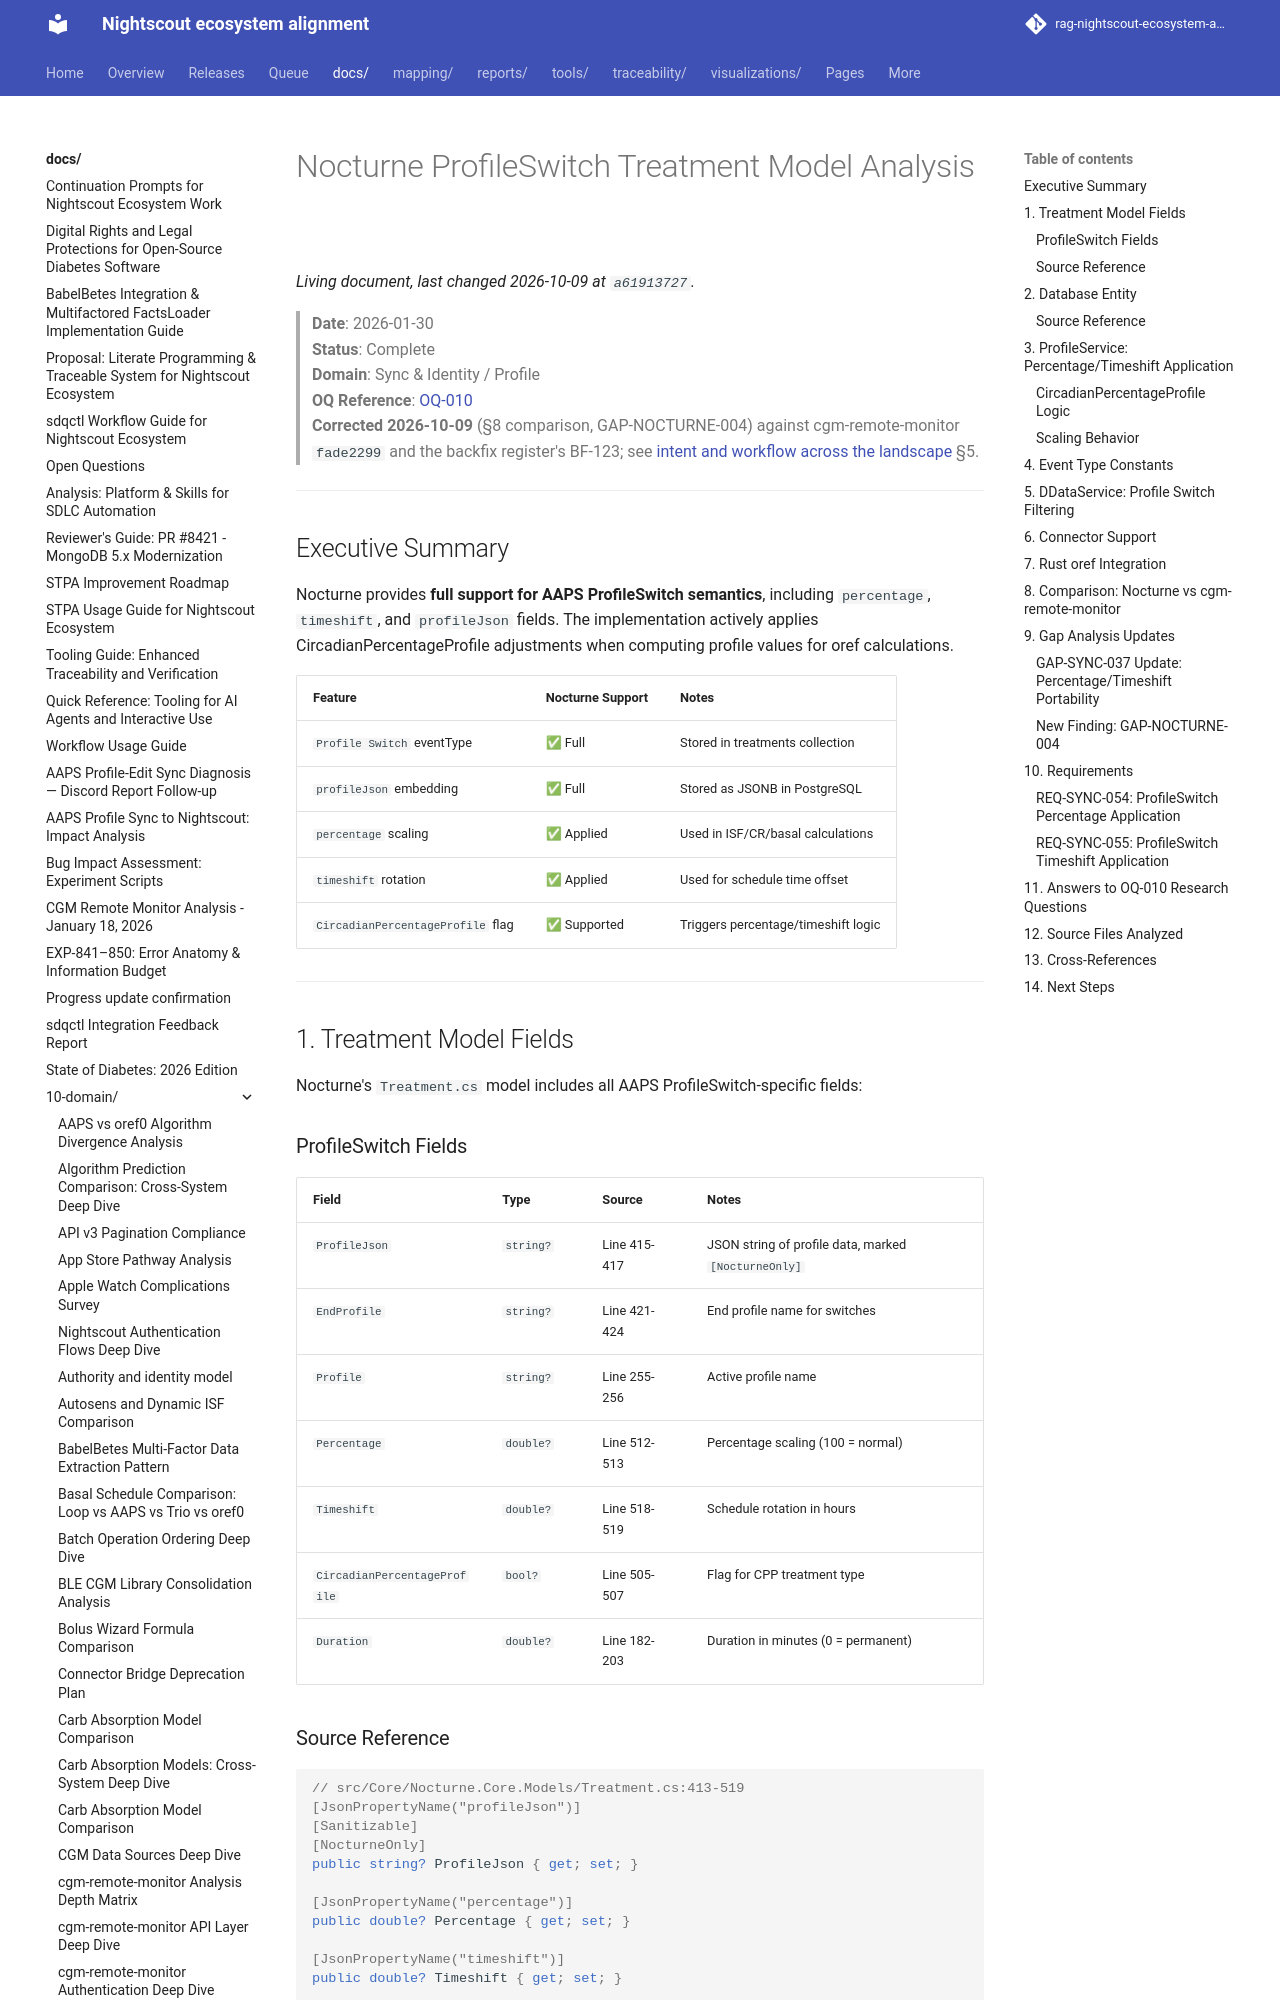

repository: bewest/rag-nightscout-ecosystem-alignment · page: docs/10-domain/nocturne-profileswitch-analysis.html · generator: mkdocs

# Nocturne ProfileSwitch Treatment Model Analysis

> **Date**: 2026-01-30  
> **Status**: Complete  
> **Domain**: Sync & Identity / Profile  
> **OQ Reference**: [OQ-010](../OPEN-QUESTIONS.md#oq-010-profileswitch--override-mapping--resolved--extended)  
> **Corrected 2026-10-09** (§8 comparison, GAP-NOCTURNE-004) against cgm-remote-monitor `fade2299` and the backfix register's BF-123; see [intent and workflow across the landscape](../30-design/platform/nightscout-intent-workflow-landscape-2026-10-09.md) §5.

---

## Executive Summary

Nocturne provides **full support for AAPS ProfileSwitch semantics**, including `percentage`, `timeshift`, and `profileJson` fields. The implementation actively applies CircadianPercentageProfile adjustments when computing profile values for oref calculations.

| Feature | Nocturne Support | Notes |
|---------|------------------|-------|
| `Profile Switch` eventType | ✅ Full | Stored in treatments collection |
| `profileJson` embedding | ✅ Full | Stored as JSONB in PostgreSQL |
| `percentage` scaling | ✅ Applied | Used in ISF/CR/basal calculations |
| `timeshift` rotation | ✅ Applied | Used for schedule time offset |
| `CircadianPercentageProfile` flag | ✅ Supported | Triggers percentage/timeshift logic |

---

## 1. Treatment Model Fields

Nocturne's `Treatment.cs` model includes all AAPS ProfileSwitch-specific fields:

### ProfileSwitch Fields

| Field | Type | Source | Notes |
|-------|------|--------|-------|
| `ProfileJson` | `string?` | Line 415-417 | JSON string of profile data, marked `[NocturneOnly]` |
| `EndProfile` | `string?` | Line 421-424 | End profile name for switches |
| `Profile` | `string?` | Line 255-256 | Active profile name |
| `Percentage` | `double?` | Line 512-513 | Percentage scaling (100 = normal) |
| `Timeshift` | `double?` | Line 518-519 | Schedule rotation in hours |
| `CircadianPercentageProfile` | `bool?` | Line 505-507 | Flag for CPP treatment type |
| `Duration` | `double?` | Line 182-203 | Duration in minutes (0 = permanent) |

### Source Reference

```csharp
// src/Core/Nocturne.Core.Models/Treatment.cs:413-519
[JsonPropertyName("profileJson")]
[Sanitizable]
[NocturneOnly]
public string? ProfileJson { get; set; }

[JsonPropertyName("percentage")]
public double? Percentage { get; set; }

[JsonPropertyName("timeshift")]
public double? Timeshift { get; set; }

[JsonPropertyName("CircadianPercentageProfile")]
[JsonConverter(typeof(FlexibleBooleanJsonConverter))]
public bool? CircadianPercentageProfile { get; set; }
```

---
